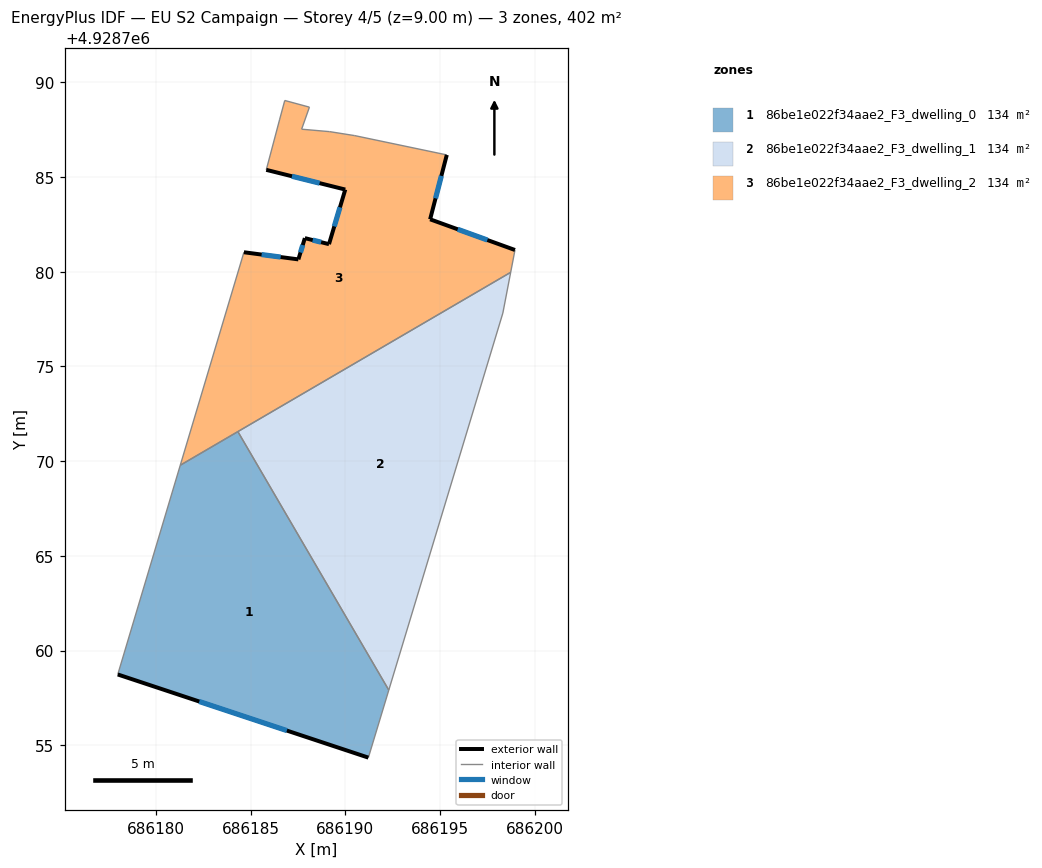
=== STOREY PLAN SPEC (per zone: floor XY polygon, exterior-wall plan segments, windows/doors) ===
zone 1: 86be1e022f34aae2_F3_dwelling_0  (134.1 m²)
  floor: (686191.22, 4928754.35) (686192.30, 4928757.92) (686184.33, 4928771.56) (686181.29, 4928769.79) (686177.99, 4928758.74)
  exterior wall: (686191.22, 4928754.35) – (686177.99, 4928758.74)  [13.9 m]
    window: (686186.92, 4928755.78) – (686182.29, 4928757.31)  [5.1 m²]
  interior walls: 4
zone 2: 86be1e022f34aae2_F3_dwelling_1  (134.1 m²)
  floor: (686192.30, 4928757.92) (686198.32, 4928777.82) (686198.73, 4928779.97) (686184.33, 4928771.56)
  interior walls: 4
zone 3: 86be1e022f34aae2_F3_dwelling_2  (134.2 m²)
  floor: (686198.73, 4928779.97) (686198.96, 4928781.15) (686194.48, 4928782.77) (686195.36, 4928786.17) (686190.50, 4928787.19) (686189.18, 4928787.40) (686187.70, 4928787.53) (686188.11, 4928788.69) (686186.81, 4928789.04) (686186.53, 4928788.02) (686185.83, 4928785.38) (686190.00, 4928784.34) (686189.14, 4928781.46) (686187.87, 4928781.78) (686187.53, 4928780.65) (686184.65, 4928781.03) (686181.29, 4928769.79)
  exterior wall: (686187.87, 4928781.78) – (686189.14, 4928781.46)  [1.3 m]
    window: (686188.28, 4928781.67) – (686188.73, 4928781.56)  [0.5 m²]
  exterior wall: (686189.14, 4928781.46) – (686190.00, 4928784.34)  [3.0 m]
    window: (686189.42, 4928782.40) – (686189.72, 4928783.40)  [1.1 m²]
  exterior wall: (686190.00, 4928784.34) – (686185.83, 4928785.38)  [4.3 m]
    window: (686188.64, 4928784.68) – (686187.19, 4928785.04)  [1.6 m²]
  exterior wall: (686195.36, 4928786.17) – (686194.48, 4928782.77)  [3.5 m]
    window: (686195.07, 4928785.06) – (686194.77, 4928783.88)  [1.3 m²]
  exterior wall: (686194.48, 4928782.77) – (686198.96, 4928781.15)  [4.8 m]
    window: (686195.94, 4928782.24) – (686197.50, 4928781.68)  [1.7 m²]
  exterior wall: (686184.65, 4928781.03) – (686187.53, 4928780.65)  [2.9 m]
    window: (686185.58, 4928780.91) – (686186.59, 4928780.78)  [1.1 m²]
  exterior wall: (686187.53, 4928780.65) – (686187.87, 4928781.78)  [1.2 m]
    window: (686187.64, 4928781.02) – (686187.76, 4928781.41)  [0.4 m²]
  interior walls: 11

=== DERIVED (storey summary) ===
Building: EU S2 Campaign
Storey: 4 of 5  (floor level z = 9.00 m)
Storey gross floor area: 402.4 m²
Zones on this storey: 3
  - 86be1e022f34aae2_F3_dwelling_0: floor 134.1 m²; exterior wall 13.9 m (41.8 m²); 1 window(s) 5.1 m²; WWR 12.2%
  - 86be1e022f34aae2_F3_dwelling_1: floor 134.1 m²
  - 86be1e022f34aae2_F3_dwelling_2: floor 134.2 m²; exterior wall 21.0 m (62.9 m²); 7 window(s) 7.7 m²; WWR 12.2%
Zone adjacency (shared interzone walls):
  - 86be1e022f34aae2_F3_dwelling_0 ↔ 86be1e022f34aae2_F3_dwelling_1
  - 86be1e022f34aae2_F3_dwelling_0 ↔ 86be1e022f34aae2_F3_dwelling_2
  - 86be1e022f34aae2_F3_dwelling_1 ↔ 86be1e022f34aae2_F3_dwelling_2